Run: headless pygame with SDL's dummy video driver; simulated clock (each Clock.tick advances the game by its frame time, no real sleeping); random seed 0; keys injected as events and as key.get_pressed() state; no mouse input.
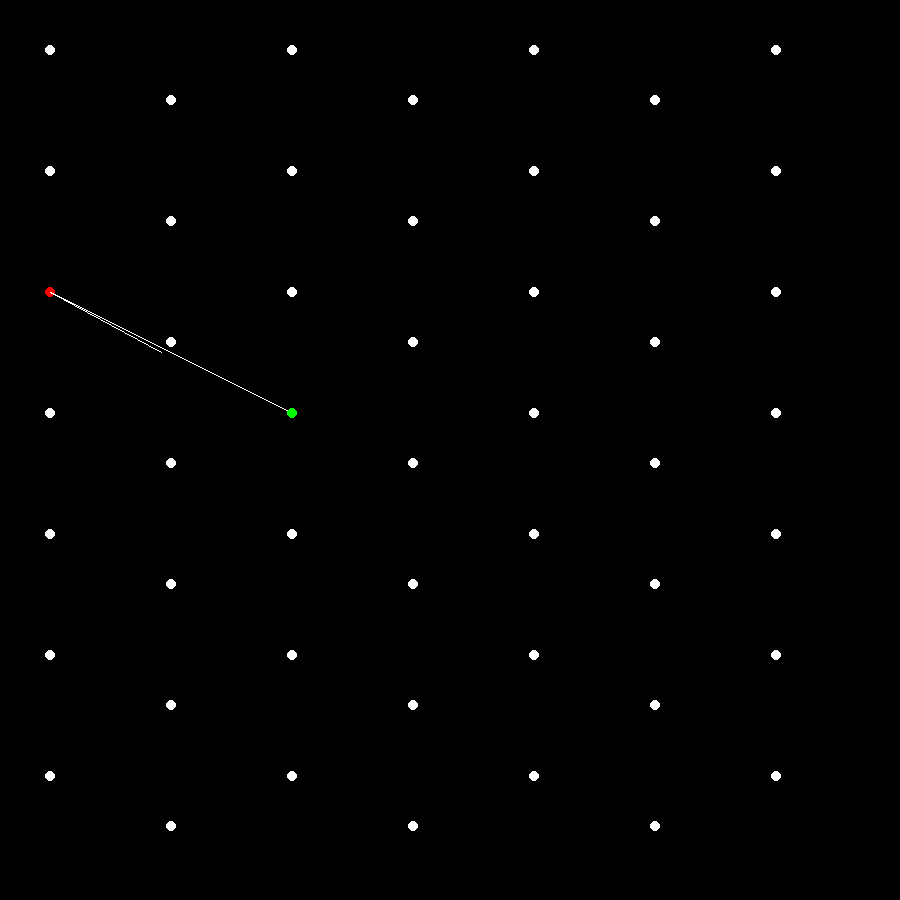
Frame 1 of 4 · flips 1–60 · no input
Frame 2 of 4 · flips 61–180 · tapped SPACE, RETURN · held RIGHT (→), D · screen unchanged from frame 1, image omitted
Frame 3 of 4 · flips 181–300 · held DOWN (↓), S · screen unchanged from frame 2, image omitted
Frame 4 of 4 · flips 301–420 · held LEFT (←), A, UP (↑), W · screen unchanged from frame 3, image omitted

The pygame program that drew these frames:

import pygame
import sys
import random
import math

SCREEN_WIDTH = 900
SCREEN_HEIGHT = 900
BLACK = [0, 0, 0]
WHITE = [255, 255, 255]
MIN_SEPERATION = 20
NUM_NODES = 54
OFFSET = 50

pygame.init()
display = pygame.display
surface = display.set_mode((SCREEN_WIDTH, SCREEN_HEIGHT))
display.set_caption("Social Network Sim")

class Node:
    def __init__(self, pos: list[int]) -> None:
        self._pos = pos
        self._connect_prob = random.uniform(0, 1)
        self._meetup_prob = random.uniform(0, 1)
        self._neighbors = []
        self._friends = []
        self._gender = bool(random.getrandbits(1)) #1 is male, 0 is female
        self._partner = None
        self._color = WHITE

    def connect(self, other: "Node", nodes: list["Node"]) -> None:
        self._friends.append(other)
        if other in self._neighbors:
            pygame.draw.line(surface, WHITE, self._pos, other.pos, 1)
        else:
            avoid = self.find_obstructions(other, nodes)
            if self._pos[1] < other.pos[1]:
                # lower
                print(len(avoid))
                for n in avoid:
                    pygame.draw.line(surface, WHITE, (self._pos), (n.pos[0]-10, n.pos[1]+10), 1)
                    

            elif self._pos[1] > other.pos[1]:
                # higher
                pass


    
    def find_obstructions(self, other: "Node", nodes: list["Node"]) -> list["Node"]:
        obstructors = []
        m = (self._pos[1] - other.pos[1]) / (self._pos[0] - other._pos[0]) 
        b = self._pos[1] - self._pos[0] * m
        pygame.draw.line(surface, WHITE, (self._pos[0],m*self._pos[0]+b), (other.pos[0],m*other.pos[0]+b),1)
        for n in nodes:
            if abs(n.pos[1] - (n.pos[0] * m + b)) < 20 and calculate_distance(self, n) < calculate_distance(self, other) and n != self and n != other:
                obstructors.append(n)

        return obstructors


    """
    pygame.draw.arc(surface, WHITE, (200, 200, 100, 20), 0, math.pi, 1)
    pygame.draw.circle(surface, WHITE, (200, 215), 2)
    pygame.draw.circle(surface, WHITE, (300, 215), 2)
    """
    def draw_node(self) -> None:
        pygame.draw.circle(surface, self._color, self._pos, 5)
    
    @property
    def pos(self) -> list[int]:
        return self._pos

    @pos.setter
    def pos(self, newpos: list[int]) -> None:
        self._pos = newpos

    @property
    def neighbors(self) -> list["Node"]:
        return self._neighbors

    @neighbors.setter
    def neighbors(self, newneighbors: list["Node"]) -> None:
        self._neighbors = newneighbors

    @property
    def friends(self) -> list["Node"]:
        return self._friends

    @friends.setter
    def friends(self, newfriends: list["Node"]) -> None:
        self._friends = newfriends

    @property
    def partner(self) -> "Node":
        return self._partner

    @partner.setter
    def partner(self, newpartner: "Node") -> None:
        self._partner = newpartner

    @property
    def connect_prob(self) -> float:
        return self._connect_prob

    @property
    def meetup_prob(self) -> float:
        return self._meetup_prob

    @property
    def gender(self) -> bool:
        return self._gender
    
    @property
    def color(self) -> list[int]:
        return self._color

    @color.setter
    def color(self, newcolor: list[int]) -> None:
        self._color = newcolor

def calculate_distance(n1: list[int], n2: list[int]) -> float:
    return sum([(n1.pos[i]-n2.pos[i])**2 for i in range(len(n1.pos))])**0.5

def update() -> None:
    pass

def generate_nodes() -> list[Node]:
    nodes = []
    n = round(NUM_NODES**0.5)
    space = math.floor((SCREEN_WIDTH-OFFSET)/n) # spacing for nodes
    for i in range(n):
        for j in range(n):
            x, y = space * i + math.floor(OFFSET), space * j + math.floor(OFFSET)
            if i % 2 != 0:
                y += math.floor(OFFSET)
            
            nodes.append(Node([x, y]))
            
    return nodes


def main() -> None:
    run = True
    clock = pygame.time.Clock()
    nodes = generate_nodes()

    while run:
        clock.tick(60)
        keys = pygame.key.get_pressed()
        for event in pygame.event.get():
            if event.type == pygame.QUIT:
                run = False

        if keys[pygame.K_q]:
            run = False

        surface.fill(BLACK)
        
        # update()
        i = 0
        for node in nodes:
            node.draw_node()
            if i == 2:
                node._color = (255, 0, 0)
                nodes[17]._color = (0, 255, 0)
                node.connect(nodes[17], nodes)
            
            i += 1

        display.flip()

    pygame.quit()
    sys.exit()

if __name__ == "__main__":
    main()
